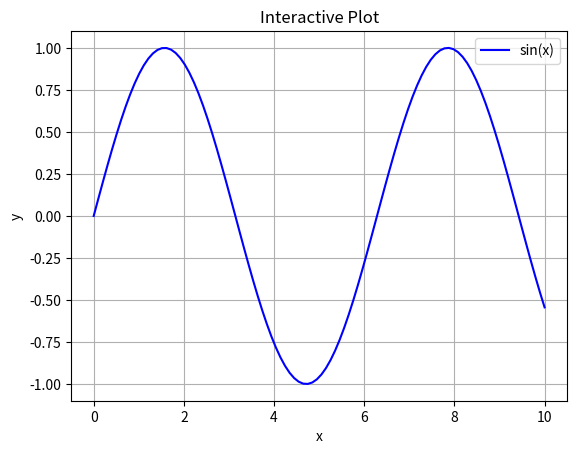

This figure's Python source:
# interactive.py
import matplotlib.pyplot as plt
import numpy as np

# 生成数据
x = np.linspace(0, 10, 100)
y = np.sin(x)

# 交互式绘图
plt.plot(x, y, label='sin(x)', color='blue')
plt.title('Interactive Plot')
plt.xlabel('x')
plt.ylabel('y')
plt.legend()
plt.grid(True)
plt.show()